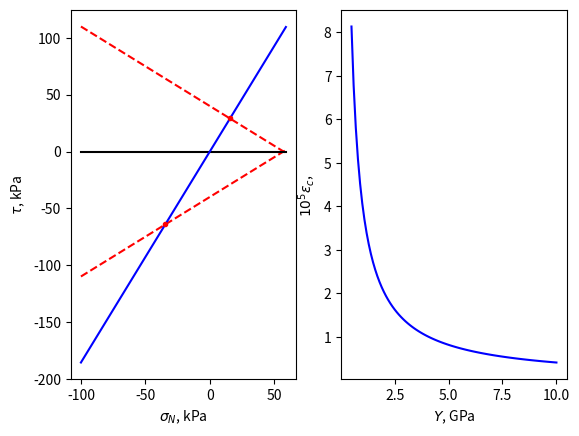

Write the Python code that produced this figure. (Note: this script raises an exception after producing the figure.)
import numpy as np
import matplotlib.pyplot as plt

tau0  = 40.e3  # 
mu    = .7     # 

tau_t = 42.e3  # max sigN
nu    = .3
alp   = (1+nu)/(1-nu)

sigN  = np.arange(-100.,60.,1.)*1.e3
taup  = tau0-mu*sigN
taum  = -tau0+mu*sigN

tauw  = alp*sigN
sigNp = tau0/(alp+mu)
sigNm = -tau0/(alp-mu)
sigC  = np.array([sigNp,sigNm])
tauC  = alp*sigC

sig11_p     = 2./(1-nu)*sigNp
epsc_coeff  = (1-nu*nu)*sig11_p
Yvec        = 1.e9*np.arange(.5,10.1,.1)

f  = plt.figure()

# MC envelope
ax1 = f.add_subplot(121)
ax1.plot(sigN/1.e3,taup/1.e3,'--r')
ax1.plot(sigN/1.e3,taum/1.e3,'--r')
ax1.plot(sigN/1.e3,0*sigN,'k')
ax1.plot(sigN/1.e3,tauw/1.e3,'b')
ax1.plot(sigC/1.e3,tauC/1.e3,'.r')
ax1.set_xlabel(r"$\sigma_N$, kPa")
ax1.set_ylabel(r"$\tau$, kPa")

# epsc vs Y
ax2 = f.add_subplot(122)
ax2.plot(Yvec/1.e9,(epsc_coeff/1.e-5)/Yvec,'b')
ax2.set_xlabel(r"$Y$, GPa")
ax2.set_ylabel(r"$10^5\epsilon_c$, ")

# save and close fig
f.savefig('out/MC.eps')
ax1.cla()
ax2.cla()
f.clf()
